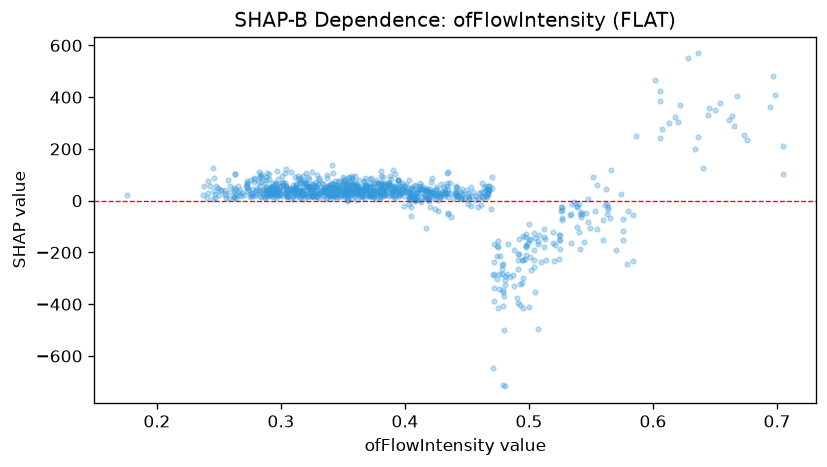

The data file committed next to this chart (first rows):
feature_value, shap_value
0.378, 59.89
0.564, -30.53
0.298, 21.67
0.375, 27.5
0.472, -167.6
0.323, 30.74
0.368, 50.03
0.42, -24.48
0.403, 5.244
0.417, 12.15
0.295, 22.58
0.332, 36.48
0.32, 25.01
0.501, -149.7
0.419, 5.382
0.365, 20.3
0.524, -134.3
0.435, 45.09
0.525, -132.6
0.245, 6.126
0.297, 30.21
0.347, 42.63
0.319, 76.05
0.35, 38.63
0.349, 36.71
0.345, 28.36
0.368, 51.64
0.304, 121.1
0.301, 66.58
0.432, 34.32
0.373, 25.14
0.395, 26.19
0.249, 49.8
0.269, 28.21
0.372, 23.22
0.437, -63.39
0.427, 3.464
0.341, 22.04
0.36, 19.38
0.315, 86.07
0.408, 0.0933
0.345, 61.76
0.478, -249.7
0.355, 22.82
0.374, 57.4
0.416, 12.35
0.405, 26
0.277, 23.69
0.255, 29.89
0.358, 38.76
0.34, 46.67
0.31, 60.76
0.439, 10.4
0.445, 10.04
0.364, 36.85
0.342, 35.59
0.296, 11.77
0.382, 41.17
0.313, 28.46
0.399, 33.08
... 981 more rows
